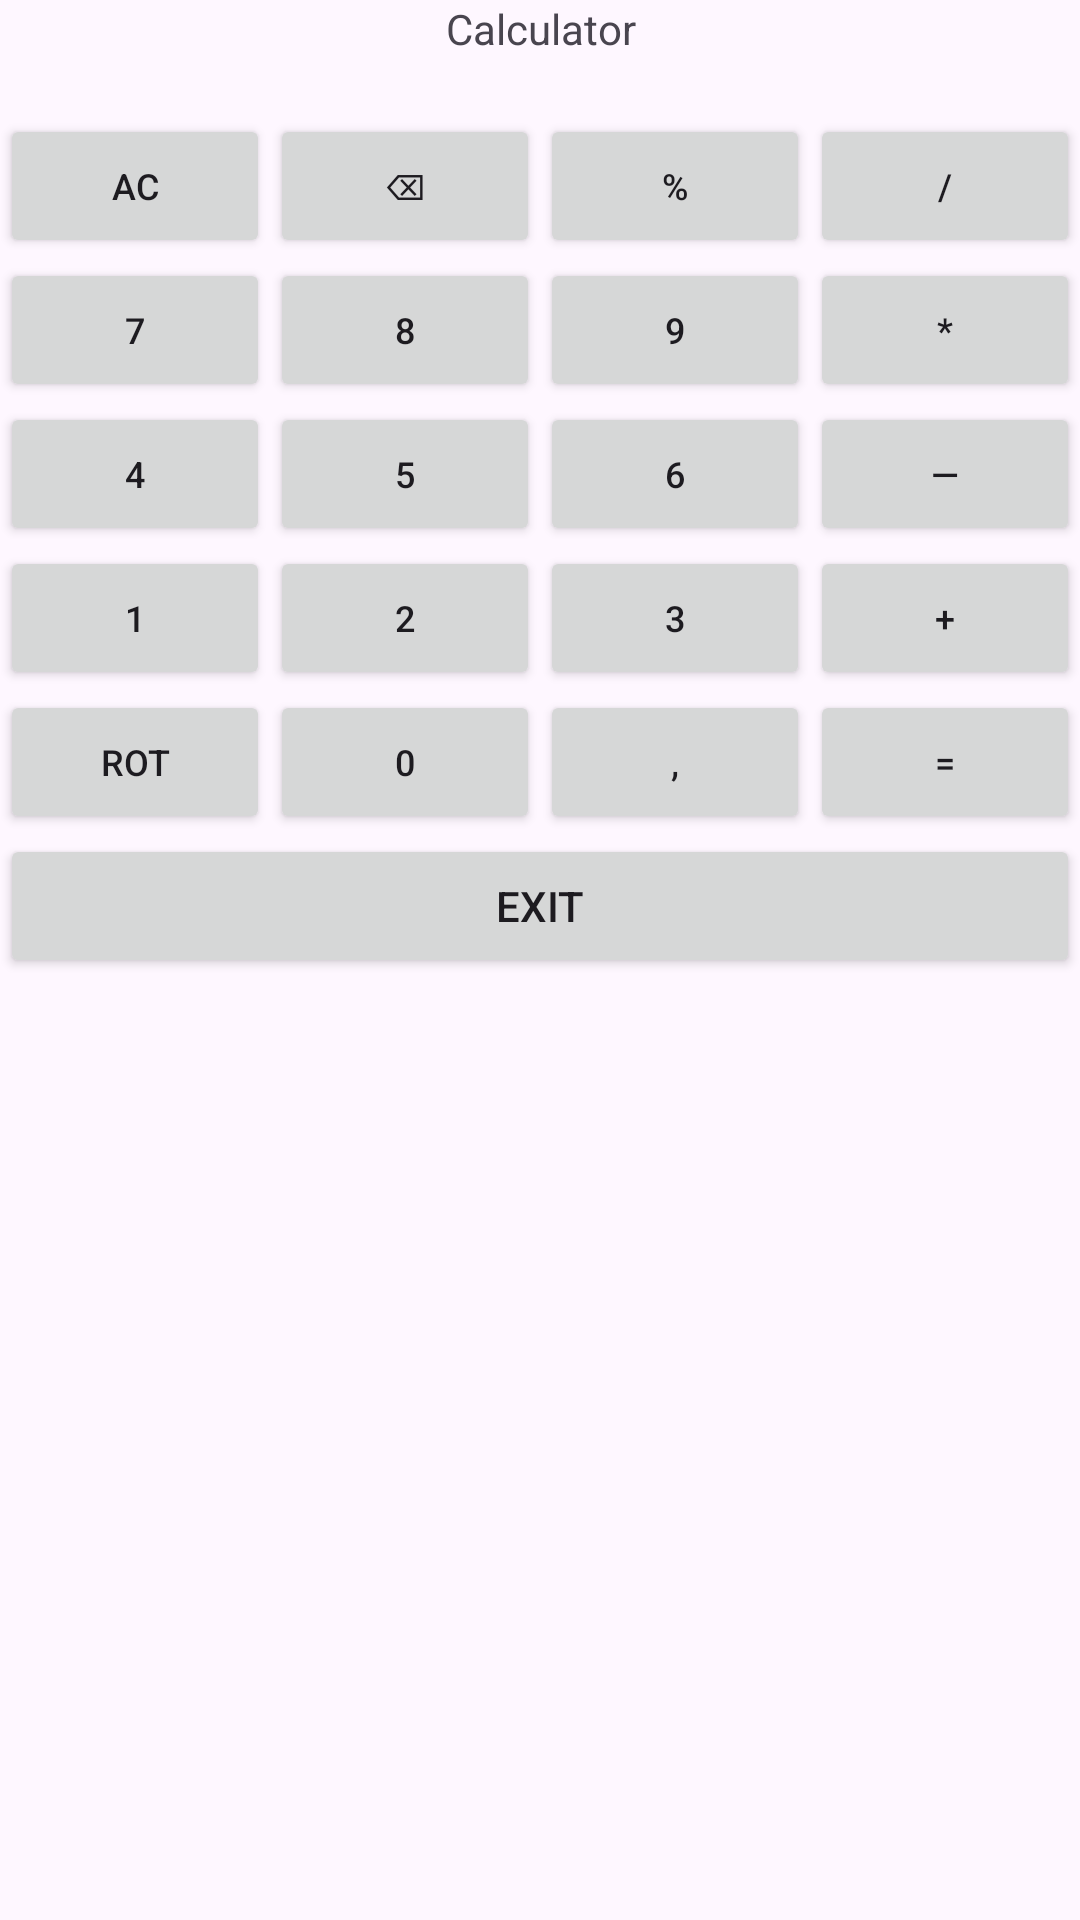

Write the Android layout XML for this screen, with the resource values it uses.
<!-- AndroidManifest.xml: application theme Theme.Android_simple_apps -->
<!-- res/layout/fragment_calc.xml -->
<?xml version="1.0" encoding="utf-8"?>
<LinearLayout xmlns:android="http://schemas.android.com/apk/res/android"
    xmlns:tools="http://schemas.android.com/tools"
    android:layout_width="match_parent"
    android:layout_height="match_parent"
    android:orientation="vertical"
    tools:context=".Calc">

    <TextView
        android:layout_width="match_parent"
        android:layout_height="wrap_content"
        android:text="Calculator"
        android:gravity="center"
    />

    <TextView
        android:id="@+id/calc_output"
        android:layout_width="match_parent"
        android:layout_height="wrap_content"
        android:text="" />

    <LinearLayout android:id="@+id/calc_ll1" style="@style/CalcLLStyle" >
        <Button android:id="@+id/calc_btnac" android:text="AC" style="@style/CalcBtnStyle" />
        <Button android:id="@+id/calc_btndel" android:text="⌫" style="@style/CalcBtnStyle" />
        <Button android:id="@+id/calc_btnper" android:text="%" style="@style/CalcBtnStyle" />
        <Button android:id="@+id/calc_btndiv" android:text="/" style="@style/CalcBtnStyle" />
    </LinearLayout>
    <LinearLayout android:id="@+id/calc_ll2" style="@style/CalcLLStyle" >
        <Button android:id="@+id/calc_btn7" android:text="7" style="@style/CalcBtnStyle" />
        <Button android:id="@+id/calc_btn8" android:text="8" style="@style/CalcBtnStyle" />
        <Button android:id="@+id/calc_btn9" android:text="9" style="@style/CalcBtnStyle" />
        <Button android:id="@+id/calc_btnmul" android:text="*" style="@style/CalcBtnStyle" />
    </LinearLayout>
    <LinearLayout android:id="@+id/calc_ll3" style="@style/CalcLLStyle" >
        <Button android:id="@+id/calc_btn4" android:text="4" style="@style/CalcBtnStyle" />
        <Button android:id="@+id/calc_btn5" android:text="5" style="@style/CalcBtnStyle" />
        <Button android:id="@+id/calc_btn6" android:text="6" style="@style/CalcBtnStyle" />
        <Button android:id="@+id/calc_btnsub" android:text="—" style="@style/CalcBtnStyle" />
    </LinearLayout>
    <LinearLayout android:id="@+id/calc_ll4" style="@style/CalcLLStyle" >
        <Button android:id="@+id/calc_btn1" android:text="1" style="@style/CalcBtnStyle" />
        <Button android:id="@+id/calc_btn2" android:text="2" style="@style/CalcBtnStyle" />
        <Button android:id="@+id/calc_btn3" android:text="3" style="@style/CalcBtnStyle" />
        <Button android:id="@+id/calc_btnadd" android:text="+" style="@style/CalcBtnStyle" />
    </LinearLayout>
    <LinearLayout android:id="@+id/calc_ll5" style="@style/CalcLLStyle" >
        <Button android:id="@+id/calc_btnrot" android:text="rot" style="@style/CalcBtnStyle" />
        <Button android:id="@+id/calc_btn0" android:text="0" style="@style/CalcBtnStyle" />
        <Button android:id="@+id/calc_btndot" android:text="," style="@style/CalcBtnStyle" />
        <Button android:id="@+id/calc_btnans" android:text="=" style="@style/CalcBtnStyle" />
    </LinearLayout>

    <Button
        android:id="@+id/btn_go_calc_menu"
        android:layout_width="match_parent"
        android:layout_height="wrap_content"
        android:text="Exit"
    />

</LinearLayout>
<!-- resources referenced by this layout -->
<resources>
  <style name="CalcBtnStyle">
          <item name="android:layout_weight">1</item>
          <item name="android:layout_width">fill_parent</item>
          <item name="android:layout_height">wrap_content</item>
          <item name="android:textSize">12dp</item>
      </style>
  <style name="CalcLLStyle">
          <item name="android:layout_width">match_parent</item>
          <item name="android:layout_height">wrap_content</item>
          <item name="android:orientation">horizontal</item>
      </style>
  <style name="Theme.Android_simple_apps" parent="Base.Theme.Android_simple_apps" />
  <style name="Base.Theme.Android_simple_apps" parent="Theme.Material3.DayNight.NoActionBar">
          
          
      </style>
</resources>
